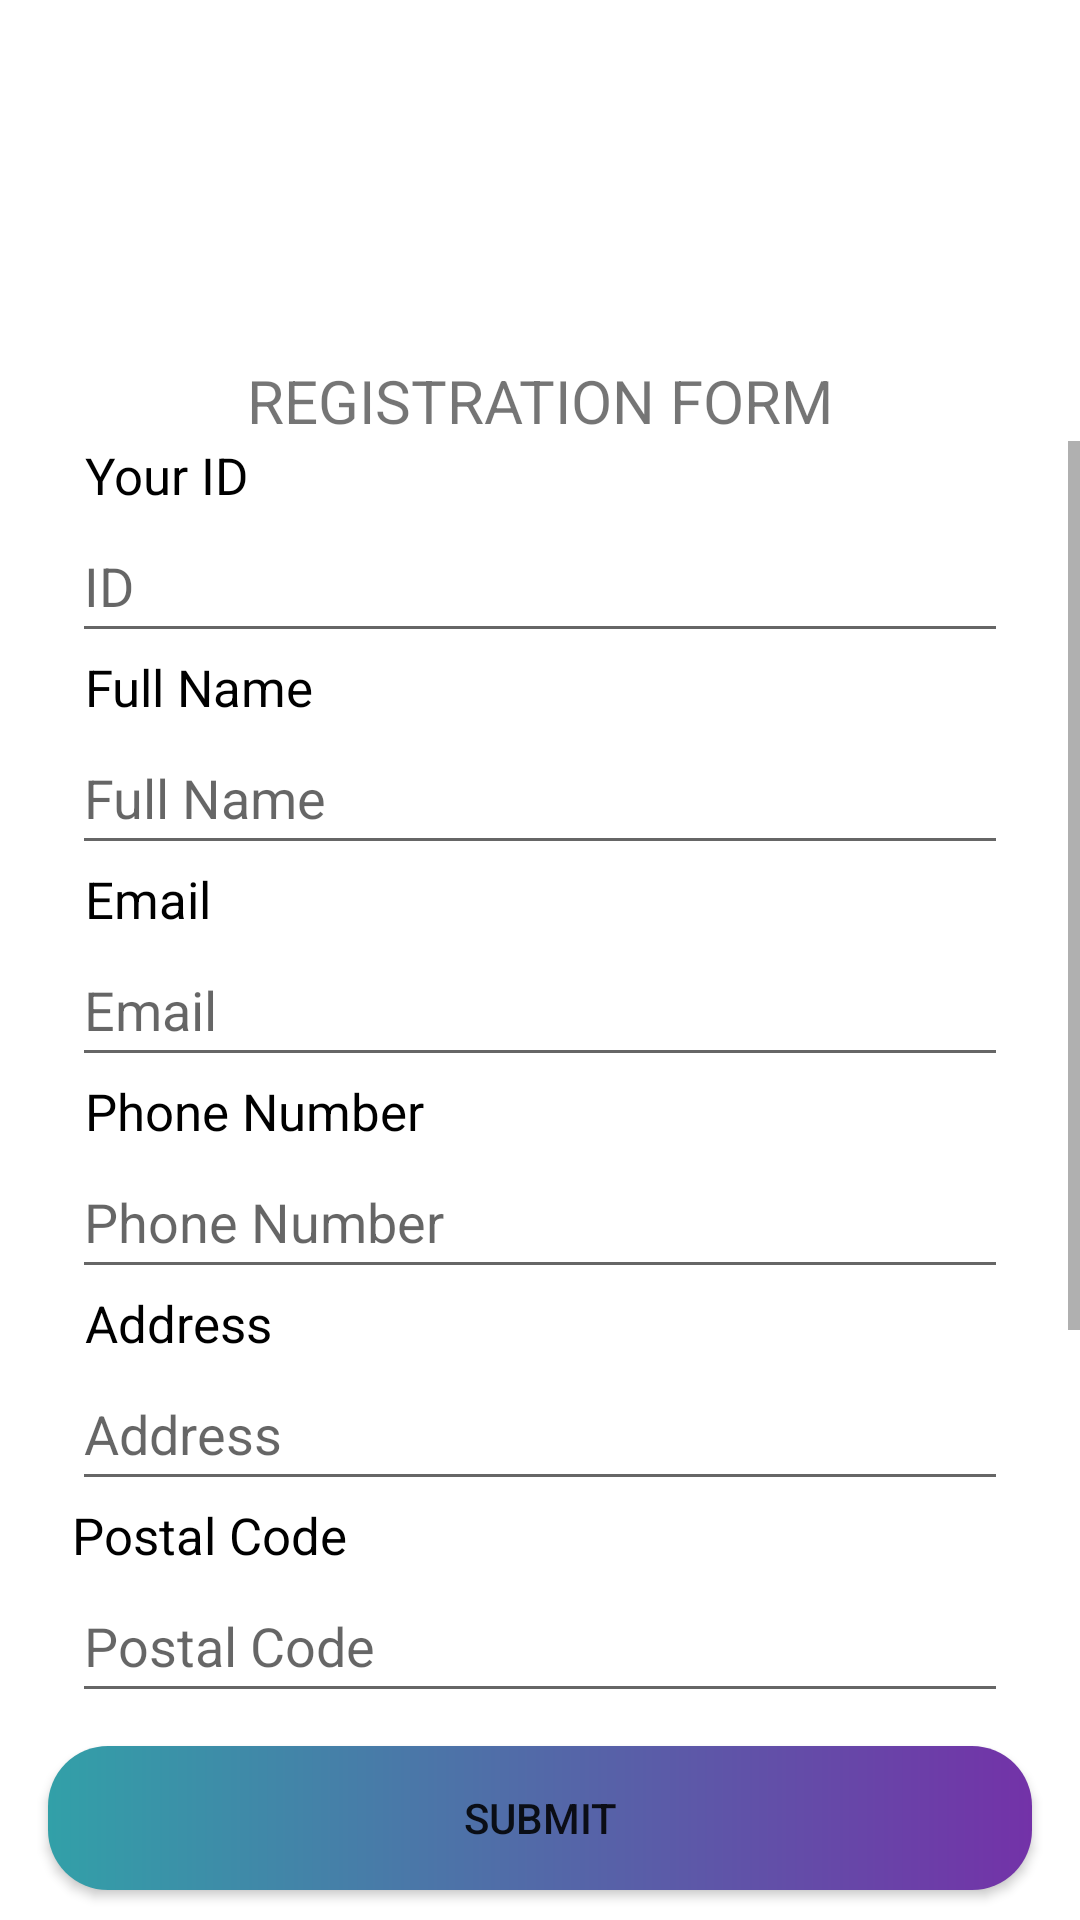

Android layout source for this screen:
<!-- AndroidManifest.xml: application theme Theme.CleanerService -->
<!-- res/layout/activity_registration.xml -->
<?xml version="1.0" encoding="utf-8"?>
<LinearLayout xmlns:android="http://schemas.android.com/apk/res/android"
    xmlns:app="http://schemas.android.com/apk/res-auto"
    xmlns:tools="http://schemas.android.com/tools"
    android:layout_width="match_parent"
    android:layout_height="match_parent"
    android:orientation="vertical"
    tools:context=".activity.Registration">

    <FrameLayout
        android:layout_width="match_parent"
        android:layout_height="wrap_content"
        android:id="@+id/frame_layout">

        <LinearLayout
            android:layout_width="match_parent"
            android:layout_height="match_parent"
            android:layout_weight="0"
            android:gravity="center"
            android:orientation="vertical">

            <ImageView
                android:id="@+id/logo"
                android:layout_width="150dp"
                android:layout_height="100dp"
                android:layout_marginStart="16dp"
                android:layout_marginTop="20dp"
                android:layout_marginEnd="16dp"
                android:adjustViewBounds="true"
                android:contentDescription="Cleaning logo"
                android:scaleType="fitXY"
                android:src="@drawable/signup"
                android:transitionName="" />
        </LinearLayout>
    </FrameLayout>

    <LinearLayout
        android:layout_width="match_parent"
        android:layout_height="wrap_content"
        android:layout_weight="1"
        android:orientation="vertical">

        <TextView
            android:id="@+id/textView"
            android:layout_width="match_parent"
            android:layout_height="wrap_content"
            android:textSize="20sp"
            android:gravity="center"
            android:text="REGISTRATION FORM" />

        <ScrollView
            android:layout_width="match_parent"
            android:layout_height="match_parent">


        <LinearLayout
            android:layout_width="match_parent"
            android:layout_height="wrap_content"
            android:orientation="vertical"
            android:layout_marginStart="24dp"
            android:layout_marginEnd="24dp"
            android:gravity="center">

            <TextView
                android:id="@+id/textid"
                android:layout_width="match_parent"
                android:layout_height="wrap_content"
                android:text="Your ID"
                android:textColor="@color/black"
                android:textSize="17sp"
                android:layout_marginStart="3dp"/>

            <EditText
                android:id="@+id/custId"
                android:layout_width="match_parent"
                android:layout_height="wrap_content"
                android:ems="10"
                android:hint="ID"
                android:inputType="textPersonName"
                android:minHeight="48dp" />
            <TextView
                android:id="@+id/textView3"
                android:layout_width="match_parent"
                android:layout_height="wrap_content"
                android:text="Full Name"
                android:textColor="@color/black"
                android:textSize="17sp"
                android:layout_marginStart="3dp"/>

            <EditText
                android:id="@+id/custFullName"
                android:layout_width="match_parent"
                android:layout_height="wrap_content"
                android:ems="10"
                android:hint="Full Name"
                android:inputType="textPersonName"
                android:minHeight="48dp" />

            <TextView
                android:layout_width="match_parent"
                android:layout_height="wrap_content"
                android:text="Email"
                android:textColor="@color/black"
                android:textSize="17sp"
                android:layout_marginStart="3dp"/>

            <EditText
                android:id="@+id/custEmail"
                android:layout_width="match_parent"
                android:layout_height="wrap_content"
                android:ems="10"
                android:hint="Email"
                android:inputType="textEmailAddress"
                android:minHeight="48dp" />

            <TextView
                android:id="@+id/textView7"
                android:layout_width="match_parent"
                android:layout_height="wrap_content"
                android:text="Phone Number"
                android:layout_marginStart="3dp"
                android:textColor="@color/black"
                android:textSize="17sp"/>

            <EditText
                android:id="@+id/custPhone"
                android:layout_width="match_parent"
                android:layout_height="wrap_content"
                android:ems="10"
                android:hint="Phone Number"
                android:inputType="textPersonName"
                android:minHeight="48dp" />

            <TextView
                android:id="@+id/textView9"
                android:layout_width="match_parent"
                android:layout_height="wrap_content"
                android:text="Address"
                android:textSize="17sp"
                android:textColor="@color/black"
                android:layout_marginStart="3dp" />

            <EditText
                android:id="@+id/custAddress"
                android:layout_width="match_parent"
                android:layout_height="wrap_content"
                android:ems="10"
                android:inputType="textPersonName"
                android:minHeight="48dp"
                android:hint="Address" />

            <TextView
                android:id="@+id/textView10"
                android:layout_width="match_parent"
                android:layout_height="wrap_content"
                android:text="Postal Code"
                android:textSize="17sp"
                android:textColor="@color/black"
                />

            <EditText
                android:id="@+id/custPostalCode"
                android:layout_width="match_parent"
                android:layout_height="wrap_content"
                android:ems="10"
                android:hint="Postal Code"
                android:inputType="textPersonName"
                android:minHeight="48dp" />

            <TextView
                android:id="@+id/textView11"
                android:layout_width="match_parent"
                android:layout_height="wrap_content"
                android:text="Home Town"
                android:layout_marginStart="3dp"
                android:textSize="17sp"
                android:textColor="@color/black"/>

            <EditText
                android:id="@+id/custHTown"
                android:layout_width="match_parent"
                android:layout_height="wrap_content"
                android:ems="10"
                android:inputType="textPersonName"
                android:hint="Home Town"
                android:minHeight="48dp"/>

            <TextView
                android:layout_width="match_parent"
                android:layout_height="wrap_content"
                android:text="Password"
                android:layout_marginStart="3dp"
                android:textSize="17sp"
                android:textColor="@color/black"/>

            <EditText
                android:id="@+id/custPassword"
                android:layout_width="match_parent"
                android:layout_height="wrap_content"
                android:ems="10"
                android:inputType="textPassword"
                android:hint="Password"
                android:minHeight="48dp"/>

            <Spinner
                android:id="@+id/custspinner"
                android:layout_width="match_parent"
                android:layout_height="wrap_content"
                android:textAlignment="center"
                android:layout_margin="10dp"
                />


        </LinearLayout>
        </ScrollView>
    </LinearLayout>

    <Button
        android:id="@+id/saveCust"
        android:layout_width="match_parent"
        android:layout_height="48dp"
        android:layout_marginStart="16dp"
        android:layout_marginTop="10dp"
        android:layout_marginEnd="16dp"
        android:layout_marginBottom="10dp"
        android:gravity="center"
        android:text="SUBMIT"
        android:background="@drawable/style"
        android:textAllCaps="false"/>

</LinearLayout>
<!-- resources referenced by this layout -->
<resources>
  <color name="black">#FF000000</color>
  <!-- drawable style (drawable) -->
  <?xml version="1.0" encoding="utf-8"?>
  <shape xmlns:android="http://schemas.android.com/apk/res/android" android:shape="rectangle">
      <gradient android:startColor="#32a0a8" android:endColor="#7332a8" android:type="linear"/>
      <corners android:radius="20dp"/>
  </shape>
  <style name="Theme.CleanerService" parent="Theme.MaterialComponents.DayNight.DarkActionBar">
          
          <item name="colorPrimary">@color/purple_500</item>
          <item name="colorPrimaryVariant">@color/purple_700</item>
          <item name="colorOnPrimary">@color/white</item>
          
          <item name="colorSecondary">@color/teal_200</item>
          <item name="colorSecondaryVariant">@color/teal_700</item>
          <item name="colorOnSecondary">@color/black</item>
          
          <item name="android:statusBarColor" tools:targetApi="l">?attr/colorPrimaryVariant</item>
          
      </style>
  <color name="purple_500">#FF6200EE</color>
  <color name="purple_700">#FF3700B3</color>
  <color name="white">#FFFFFFFF</color>
  <color name="teal_200">#FF03DAC5</color>
  <color name="teal_700">#FF018786</color>
</resources>
